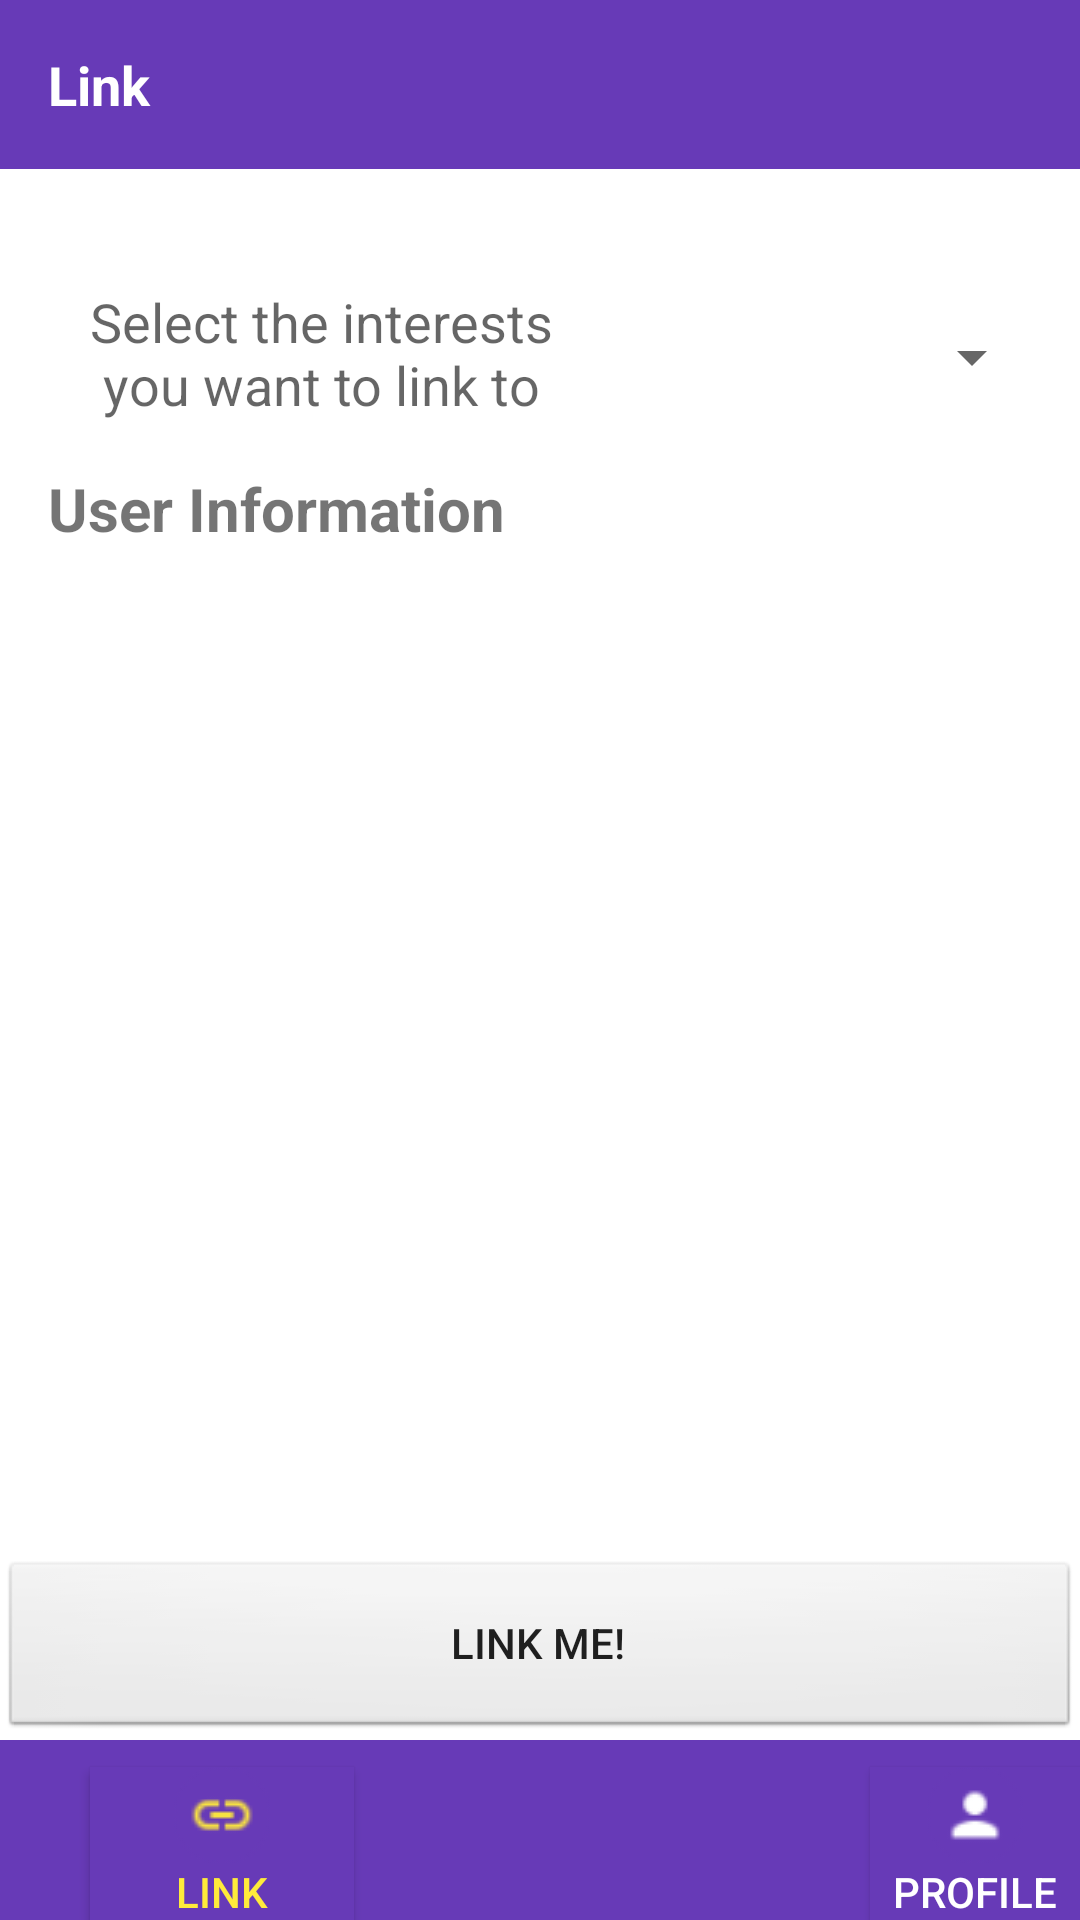

Produce the Android XML layout that renders to this screen, including the resource entries it uses.
<!-- AndroidManifest.xml: application theme AppTheme -->
<!-- res/layout/activity_main.xml -->
<?xml version="1.0" encoding="utf-8"?>
<RelativeLayout xmlns:android="http://schemas.android.com/apk/res/android"
                android:layout_width="match_parent"
                android:layout_height="match_parent" xmlns:app="http://schemas.android.com/apk/res-auto"
                android:orientation="vertical">


    <TextView
            android:id="@+id/text_view_title"
            android:layout_width="match_parent"
            android:layout_height="wrap_content"
            android:text="@string/link"
            android:textSize="18sp"
            android:textStyle="bold"
            android:padding="16dp"
            android:background="@color/colorPrimary"
            android:textColor="@android:color/white"/>

    <Button
            android:id="@+id/linkbutton"
            android:layout_width="match_parent"
            android:layout_height="60dp"
            android:text="@string/link_button"
            android:layout_marginBottom="60dp"
            android:layout_alignParentBottom="true"
            android:background="@android:drawable/btn_default"/>

    <TextView
                android:layout_width="match_parent"
                android:layout_height="60dp"
                android:background="@color/colorPrimary"
                android:layout_alignParentBottom="true"/>


    <Button
            android:id="@+id/btnLink"
            android:layout_width="wrap_content"
            android:layout_height="wrap_content"
            android:text="@string/link"
            android:textColor="@color/yellow"
            android:layout_marginLeft="30dp"
            android:drawableTop="@drawable/link2"
            android:background="@color/colorPrimary"
            android:layout_alignParentBottom="true"/>


    <Button
            android:id="@+id/btnProfile"
            android:layout_width="wrap_content"
            android:layout_height="wrap_content"
            android:text="@string/profile"
            android:textColor="@color/white"
            android:layout_marginLeft="290dp"
            android:background="@color/colorPrimary"
            android:drawableTop="@drawable/profile1"
            android:layout_alignParentBottom="true"/>

    <TextView
            android:id="@+id/textViewTitle"
            android:layout_width="match_parent"
            android:layout_height="wrap_content"
            android:text="@string/user_information"
            android:textSize="20sp"
            android:textStyle="bold"
            android:padding="16dp"
            android:layout_marginTop="140dp"/>


    <TextView
            android:id="@+id/searchEditText"
            android:layout_width="180dp"
            android:layout_height="wrap_content"
            android:layout_marginLeft="30dp"
            android:layout_marginTop="95dp"
            android:hint="@string/link_hint"
            android:textSize="18dp"
            android:inputType="text"
            android:maxLines="1"
            android:minHeight="48dp"/>
    <Spinner
            android:id="@+id/spinner"
            android:layout_width="wrap_content"
            android:layout_height="wrap_content"
            android:layout_marginTop="95dp"
            android:layout_marginLeft="300dp" android:minHeight="48dp"/>
    <androidx.recyclerview.widget.RecyclerView
            android:id="@+id/userRecyclerView"
            android:layout_marginTop="200dp"
            android:layout_width="match_parent"
            android:layout_height="570dp"
    />


</RelativeLayout>
<!-- resources referenced by this layout -->
<resources>
  <color name="colorPrimary">#673AB7</color>
  <color name="white">#FFFFFFFF</color>
  <color name="yellow">#FFEB3B</color>&gt;
  <!-- drawable link2: png bitmap (drawable, 5238 bytes) -->
  <!-- drawable profile1: png bitmap (drawable, 5238 bytes) -->
  <string name="link">Link</string>
  <string name="link_button">LINK ME!</string>
  <string name="link_hint">Select the interests \n you want to link to</string>
  <string name="profile">Profile</string>
  <string name="user_information">User Information</string>
  <style name="AppTheme" parent="Theme.AppCompat.Light.NoActionBar">
          
          <item name="android:windowBackground">@color/white</item>
          <item name="colorPrimary">@color/colorPrimary</item>
          <item name="colorAccent">@color/colorVice</item>
          
      </style>
  <color name="colorVice">#3AB755</color>
</resources>
